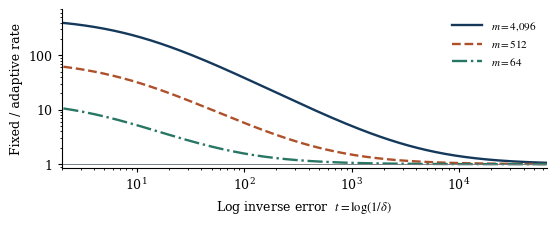

Recreate this plot in Python. (Note: this script raises an exception after producing the figure.)
"""Plot the ratio of the rate expressions in Theorem 1.1."""
from pathlib import Path

import matplotlib
matplotlib.use("Agg")
import matplotlib.pyplot as plt
import numpy as np


def main():
    t = np.geomspace(np.log(8), 65536, num=650)
    styles = [(4096, "#14395b", "-"), (512, "#ae512b", "--"), (64, "#287664", "-.")]
    with plt.rc_context({"font.family": "DejaVu Serif", "font.size": 9,
                         "mathtext.fontset": "stix", "pdf.fonttype": 42,
                         "axes.spines.right": False, "axes.spines.top": False}):
        fig, ax = plt.subplots(figsize=(5.45, 2.14), layout="constrained")
        for m, color, line in styles:
            ratio = (m + t) / (np.log(m) + t)
            ax.loglog(t, ratio, color=color, linestyle=line, linewidth=1.7,
                      label=rf"$m={m:,}$".replace(",", r"{,}"))
        ax.axhline(1, color="#71777c", linewidth=0.65)
        ax.set(xlabel=r"Log inverse error  $t=\log(1/\delta)$",
               ylabel="Fixed / adaptive rate", xlim=(2, 65536), ylim=(0.87, 700))
        ax.set_yticks([1, 10, 100], labels=["1", "10", "100"])
        ax.tick_params(which="major", length=3)
        ax.tick_params(which="minor", length=1.5)
        ax.legend(frameon=False, loc="upper right", fontsize=8, handlelength=2.7)
        fig.savefig(Path(__file__).with_name("confidence.pdf"),
                    metadata={"Title": "Confidence dependence of the adaptivity gap"})
        plt.close(fig)


if __name__ == "__main__":
    main()
